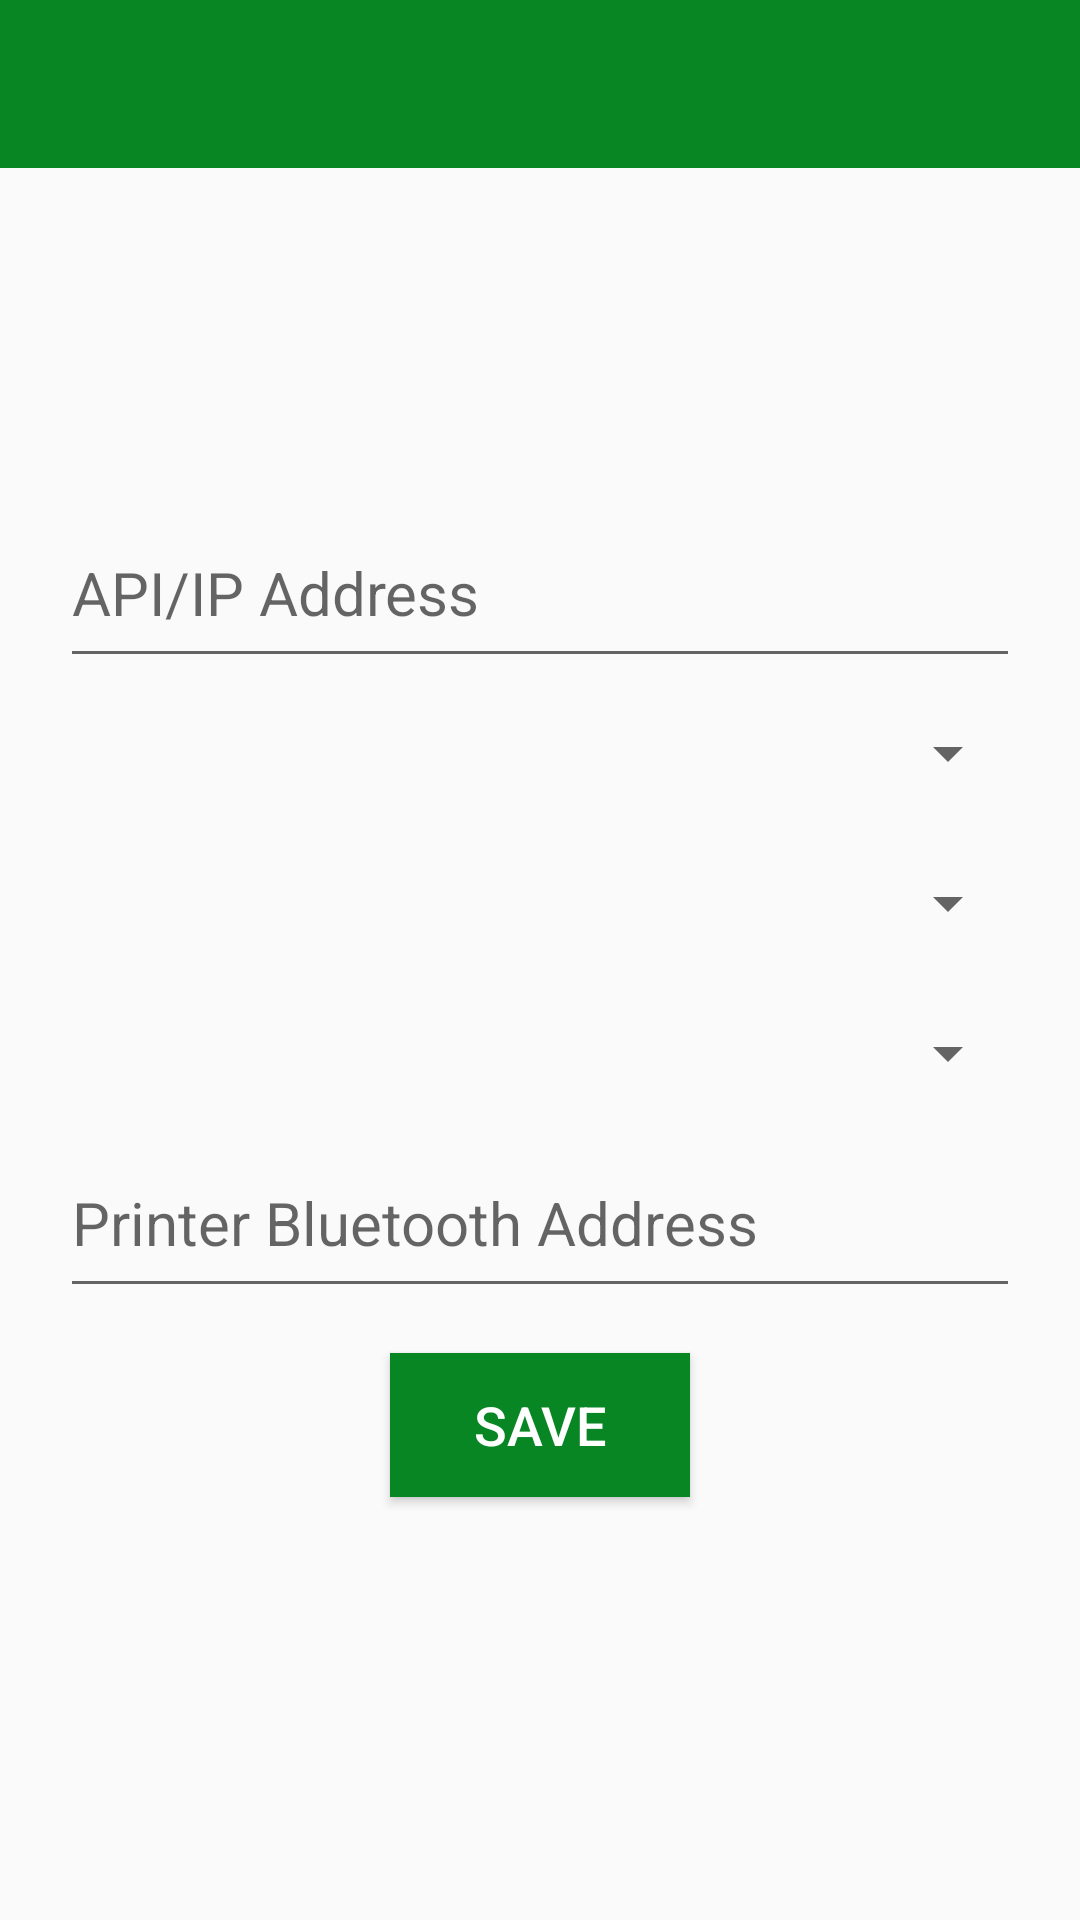

Reconstruct the res/layout file that produces this screen, plus the resources it refers to.
<!-- AndroidManifest.xml: application theme AppTheme -->
<!-- res/layout/activity_configuration.xml -->
<?xml version="1.0" encoding="utf-8"?>
<RelativeLayout xmlns:android="http://schemas.android.com/apk/res/android"
    xmlns:tools="http://schemas.android.com/tools"
    android:layout_width="match_parent"
    android:layout_height="match_parent"
    tools:context=".ui.ConfigurationActivity">
    <android.support.v7.widget.Toolbar
        android:layout_width="match_parent"
        android:layout_height="wrap_content"
        android:minHeight="?actionBarSize"
        android:id="@+id/action_menu_bar"
        android:background="@color/colorPrimaryDark">
    </android.support.v7.widget.Toolbar>
    <LinearLayout
        android:orientation="vertical"
        android:layout_width="match_parent"
        android:layout_height="match_parent"
        android:layout_below="@id/action_menu_bar"
        android:paddingRight="20sp"
        android:paddingLeft="20sp">

        <ImageView
            android:layout_width="150sp"
            android:layout_height="100sp"
            android:layout_marginTop="10sp"
            android:layout_gravity="center_horizontal"
            android:src="@drawable/vectron_logo"
            android:id="@+id/client_logo" />

        <EditText
            android:layout_width="match_parent"
            android:layout_height="60sp"
            android:hint="@string/api_hint"
            android:textSize="20sp"
            android:id="@+id/et_api_ip" />

        <Spinner
            android:layout_width="match_parent"
            android:layout_height="40sp"
            android:layout_marginTop="5sp"
            android:spinnerMode="dropdown"
            android:id="@+id/sp_venue" />

        <Spinner
            android:layout_width="match_parent"
            android:layout_height="40sp"
            android:spinnerMode="dropdown"
            android:layout_marginTop="10sp"
            android:id="@+id/sp_store" />

        <Spinner
            android:layout_width="match_parent"
            android:layout_height="40sp"
            android:layout_marginTop="10sp"
            android:spinnerMode="dropdown"
            android:id="@+id/sp_price_name" />

        <EditText
            android:layout_width="match_parent"
            android:layout_height="60sp"
            android:layout_marginTop="5sp"
            android:hint="@string/printer_hint"
            android:textSize="20sp"
            android:id="@+id/et_printer_name" />

        <Button
            android:layout_width="100sp"
            android:layout_height="wrap_content"
            android:text="@string/save_config"
            android:textColor="#FFFFFF"
            android:background="@color/colorPrimaryDark"
            android:layout_marginTop="15sp"
            android:layout_gravity="center_horizontal"
            android:textSize="18sp"
            android:id="@+id/btn_save" />

    </LinearLayout>
</RelativeLayout>
<!-- resources referenced by this layout -->
<resources>
  <color name="colorPrimaryDark">#FF078623</color>
  <string name="api_hint">API/IP Address</string>
  <string name="printer_hint">Printer Bluetooth Address</string>
  <string name="save_config">Save</string>
  <style name="AppTheme" parent="Theme.AppCompat.Light.DarkActionBar">
          
          <item name="colorPrimary">@color/colorPrimary</item>
          <item name="colorPrimaryDark">@color/colorPrimaryDark</item>
          <item name="colorAccent">@color/colorAccent</item>
      </style>
  <color name="colorPrimary">#FF05ac0d</color>
  <color name="colorAccent">#fa7ff567</color>
</resources>
